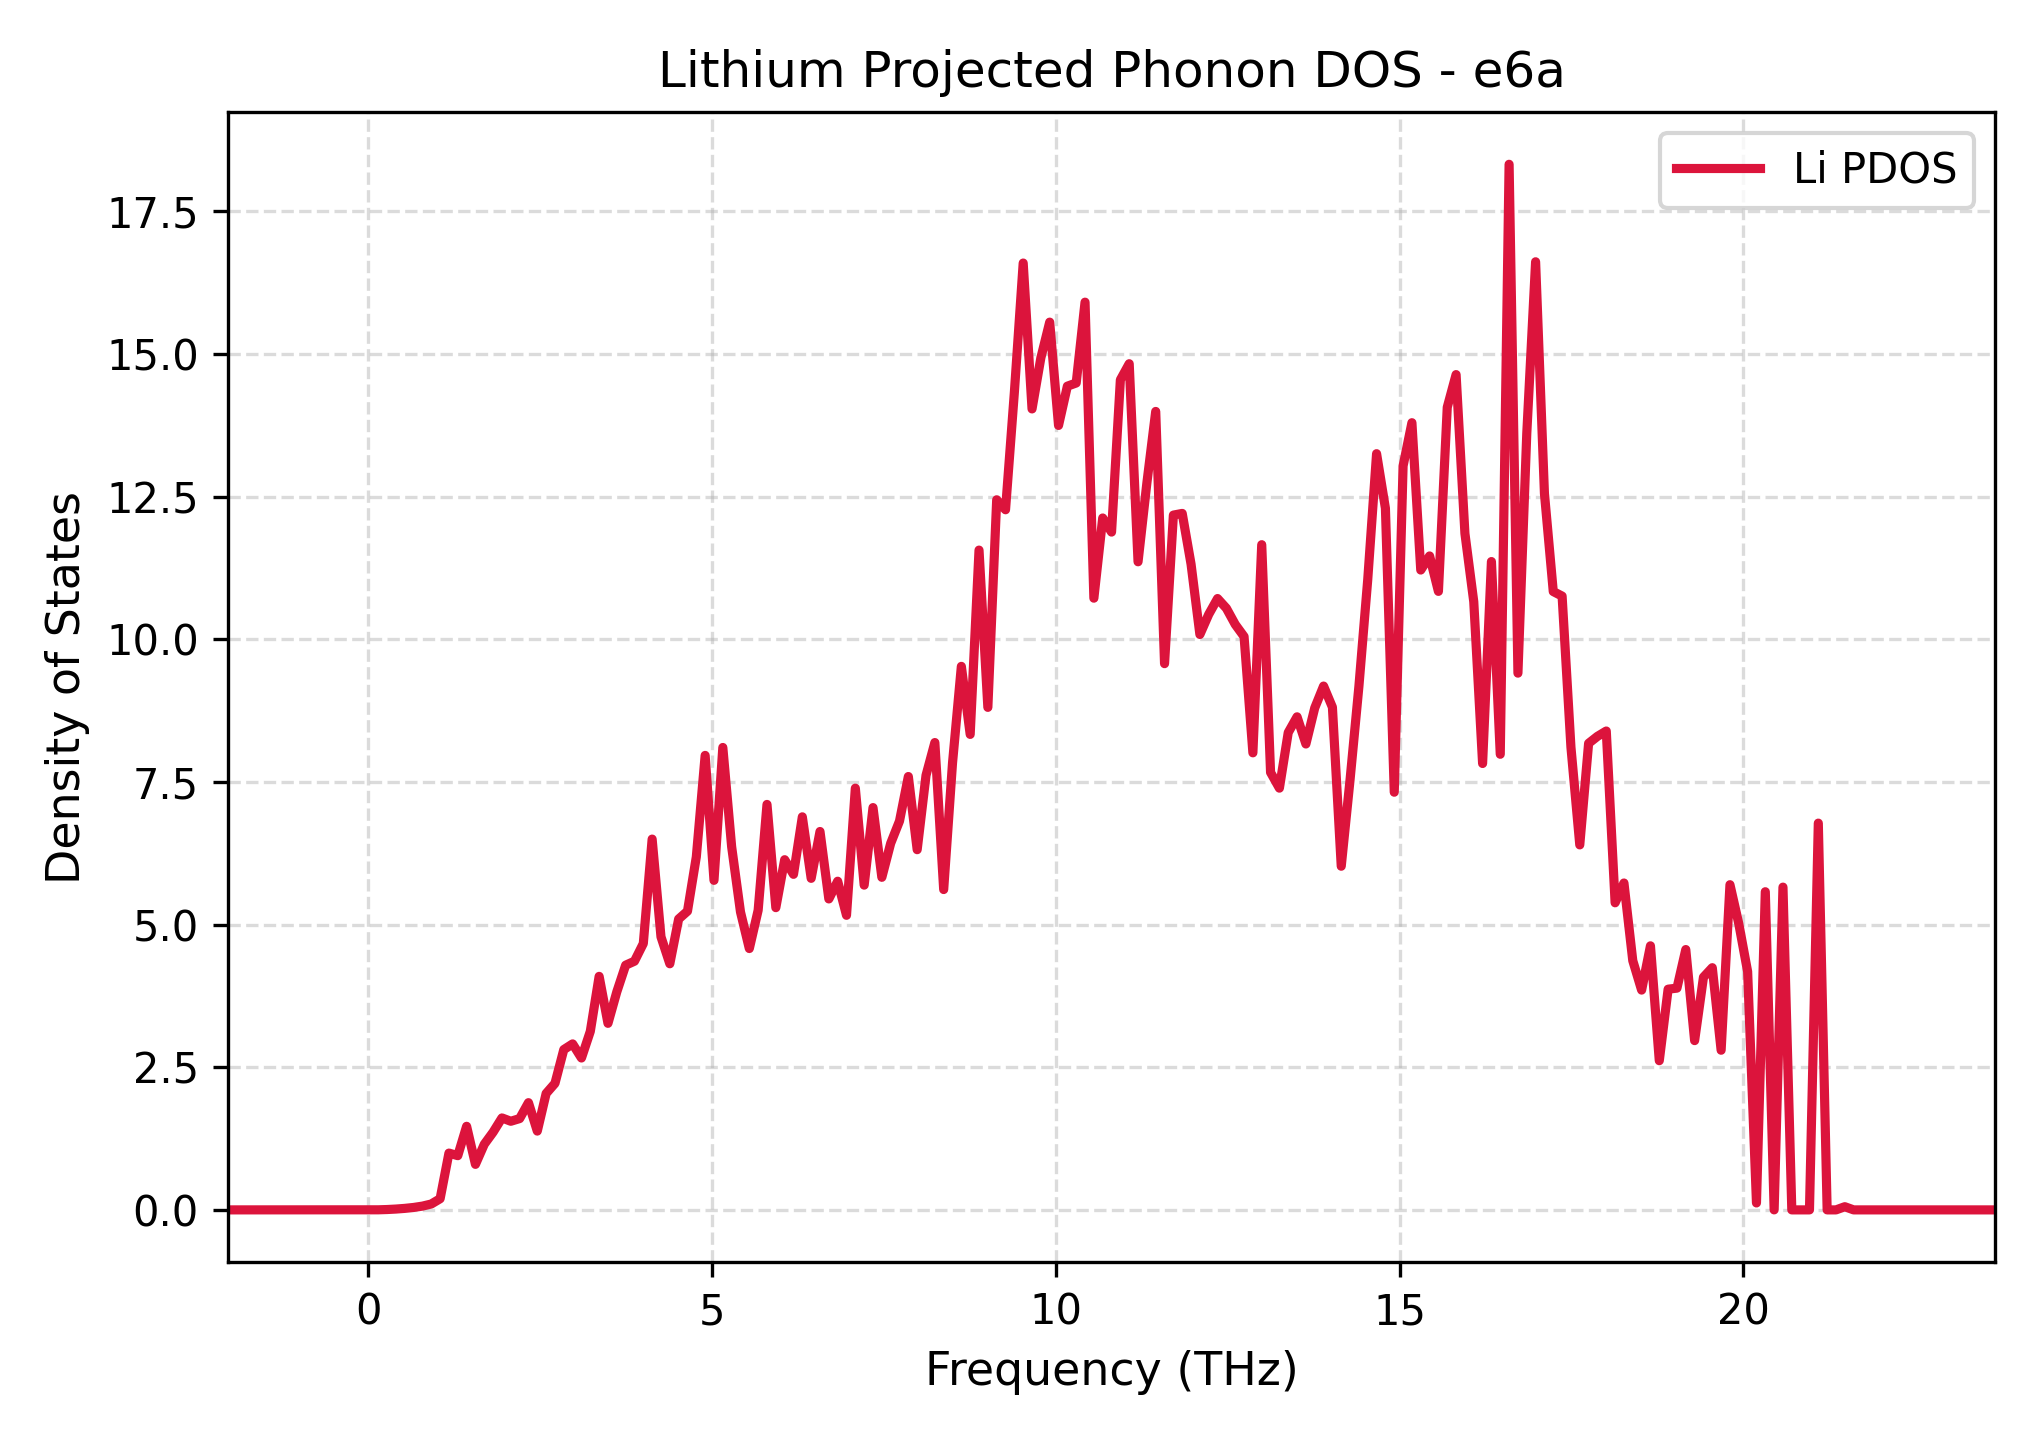

The data file committed next to this chart (first rows):
Frequency_THz, Lithium_PDOS
-2.042, 0.0
-1.914, 0.0
-1.785, 0.0
-1.657, 0.0
-1.528, 0.0
-1.399, 0.0
-1.271, 0.0
-1.142, 0.0
-1.014, 0.0
-0.8854, 0.0
-0.7569, 0.0
-0.6284, 0.0
-0.4999, 0.0
-0.3714, 0.0
-0.2429, 0.0
-0.1144, 0.0
0.01416, 0.0
0.1427, 0.001447
0.2712, 0.006351
0.3997, 0.01459
0.5282, 0.02639
0.6567, 0.04263
0.7852, 0.06609
0.9137, 0.1033
1.042, 0.1956
1.171, 0.9954
1.299, 0.9502
1.428, 1.465
1.556, 0.7977
1.685, 1.15
1.813, 1.362
1.942, 1.612
2.07, 1.553
2.199, 1.6
2.327, 1.879
2.456, 1.381
2.584, 2.04
2.713, 2.217
2.841, 2.809
2.97, 2.909
3.098, 2.662
3.227, 3.129
3.355, 4.092
3.484, 3.269
3.613, 3.821
3.741, 4.288
3.87, 4.358
3.998, 4.668
4.127, 6.498
4.255, 4.786
4.384, 4.313
4.512, 5.098
4.641, 5.235
4.769, 6.186
4.898, 7.965
5.026, 5.775
5.155, 8.104
5.283, 6.363
5.412, 5.221
5.54, 4.58
... 141 more rows
